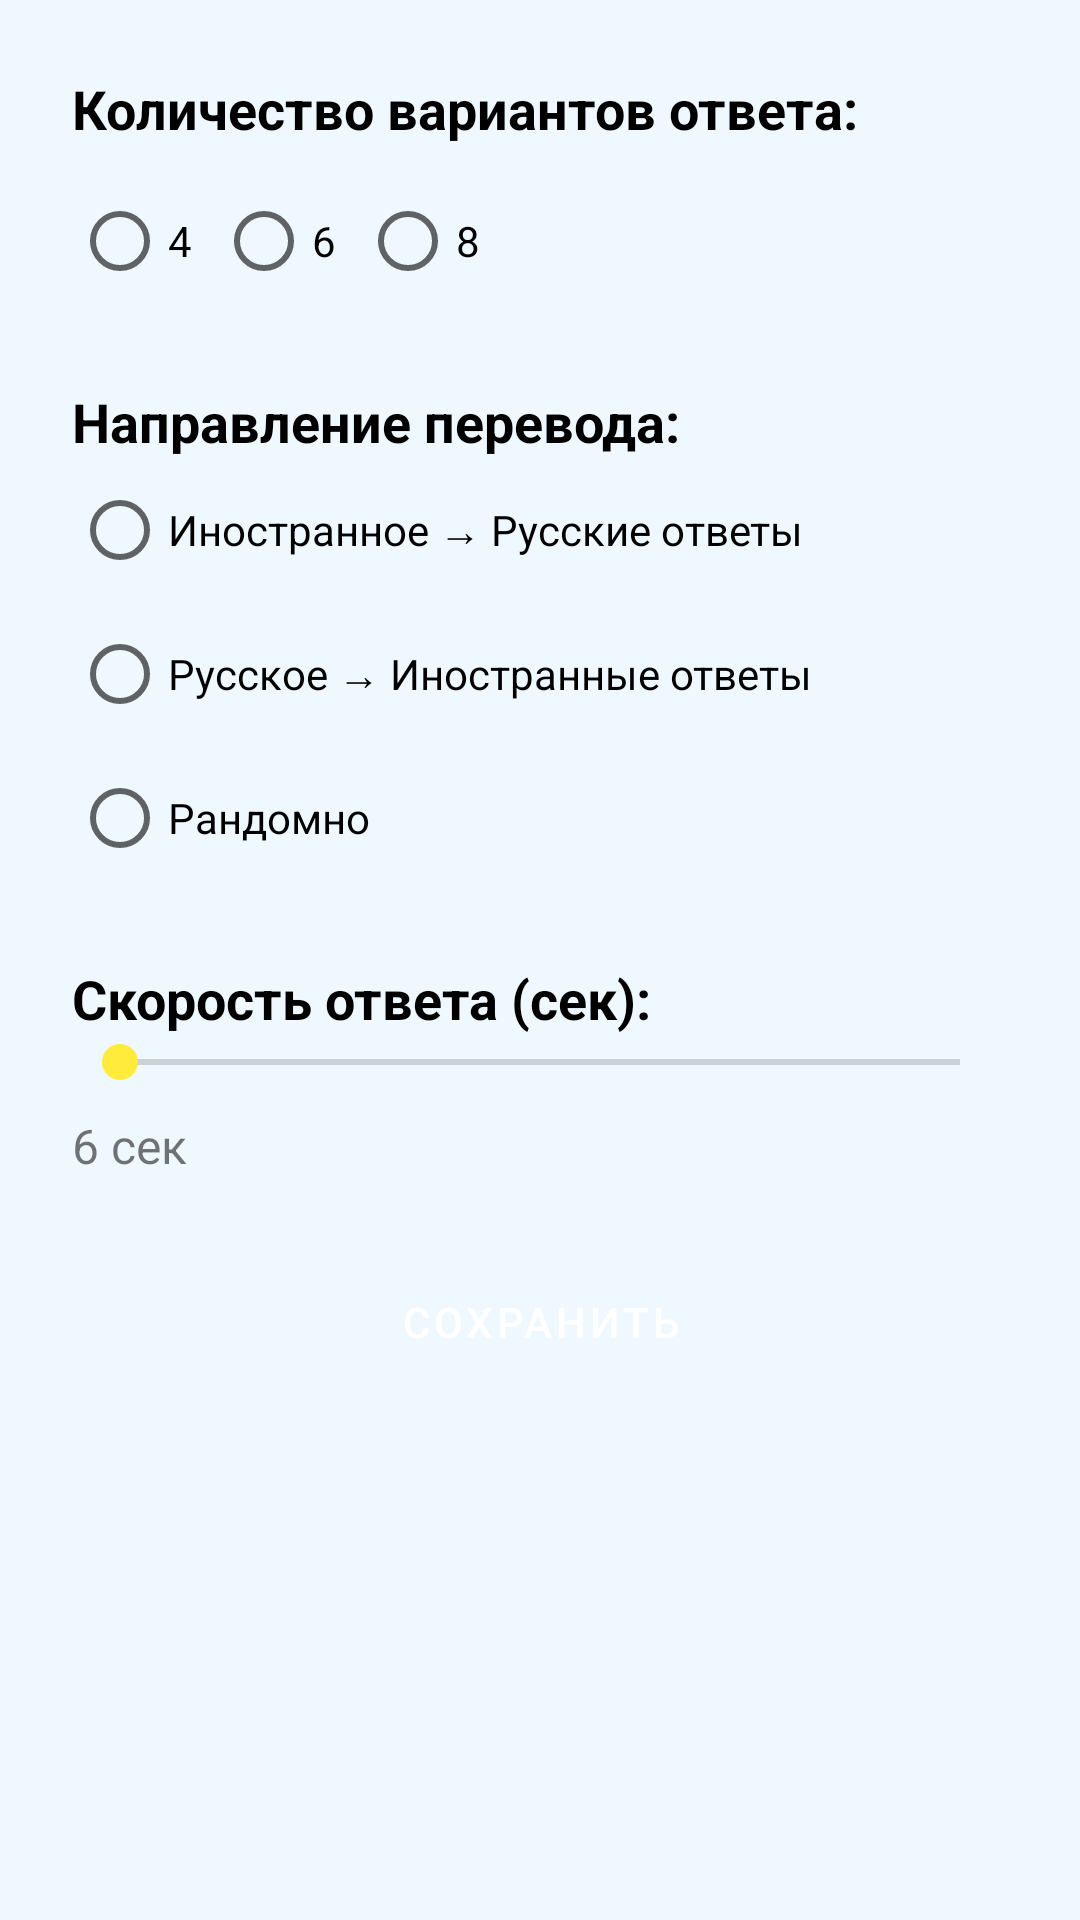

Reconstruct the res/layout file that produces this screen, plus the resources it refers to.
<!-- AndroidManifest.xml: activity theme Theme.WordTrainer -->
<!-- res/layout/activity_settings.xml -->
<?xml version="1.0" encoding="utf-8"?>
<ScrollView xmlns:android="http://schemas.android.com/apk/res/android"
    android:layout_width="match_parent"
    android:layout_height="match_parent"
    android:padding="24dp"
    android:background="#F0F8FF">

    <LinearLayout
        android:layout_width="match_parent"
        android:layout_height="wrap_content"
        android:orientation="vertical">

        
        <TextView
            android:layout_width="wrap_content"
            android:layout_height="wrap_content"
            android:text="Количество вариантов ответа:"
            android:textSize="18sp"
            android:textStyle="bold"
            android:layout_marginBottom="8dp"
            android:textColor="#000000" />

        <RadioGroup
            android:id="@+id/answerCountGroup"
            android:layout_width="match_parent"
            android:layout_height="wrap_content"
            android:orientation="horizontal">

            <RadioButton
                android:id="@+id/count4"
                android:layout_width="wrap_content"
                android:layout_height="wrap_content"
                android:text="4" />

            <RadioButton
                android:id="@+id/count6"
                android:layout_width="wrap_content"
                android:layout_height="wrap_content"
                android:text="6" />

            <RadioButton
                android:id="@+id/count8"
                android:layout_width="wrap_content"
                android:layout_height="wrap_content"
                android:text="8" />
        </RadioGroup>

        
        <View android:layout_width="match_parent" android:layout_height="24dp" />

        <TextView
            android:layout_width="wrap_content"
            android:layout_height="wrap_content"
            android:text="Направление перевода:"
            android:textSize="18sp"
            android:textStyle="bold"
            android:textColor="#000000" />

        <RadioGroup
            android:id="@+id/directionGroup"
            android:layout_width="match_parent"
            android:layout_height="wrap_content"
            android:orientation="vertical">

            <RadioButton
                android:id="@+id/dir_en_to_ru"
                android:layout_width="wrap_content"
                android:layout_height="wrap_content"
                android:text="Иностранное → Русские ответы" />

            <RadioButton
                android:id="@+id/dir_ru_to_en"
                android:layout_width="wrap_content"
                android:layout_height="wrap_content"
                android:text="Русское → Иностранные ответы" />

            <RadioButton
                android:id="@+id/dir_random"
                android:layout_width="wrap_content"
                android:layout_height="wrap_content"
                android:text="Рандомно" />
        </RadioGroup>

        
        <View android:layout_width="match_parent" android:layout_height="24dp" />

        <TextView
            android:layout_width="wrap_content"
            android:layout_height="wrap_content"
            android:text="Скорость ответа (сек):"
            android:textSize="18sp"
            android:textStyle="bold"
            android:textColor="#000000" />

        <SeekBar
            android:id="@+id/speedSeekBar"
            android:layout_width="match_parent"
            android:layout_height="wrap_content"
            android:max="6" /> 


        <TextView
            android:id="@+id/speedValueText"
            android:layout_width="wrap_content"
            android:layout_height="wrap_content"
            android:text="6 сек"
            android:layout_marginTop="8dp"
            android:textSize="16sp" />

        
        <View android:layout_width="match_parent" android:layout_height="24dp" />

        <Button
            android:id="@+id/saveSettingsButton"
            android:layout_width="match_parent"
            android:layout_height="wrap_content"
            android:text="Сохранить"
            android:backgroundTint="#6495ED"
            android:textColor="#FFFFFF" />
    </LinearLayout>
</ScrollView>
<!-- resources referenced by this layout -->
<resources>
  <style name="Theme.WordTrainer" parent="Theme.MaterialComponents.DayNight.NoActionBar">
  
          
          <item name="colorPrimary">#FFC107</item>              
          <item name="colorPrimaryVariant">#FFA000</item>        
          <item name="colorSecondary">#FFEB3B</item>            
          <item name="colorOnPrimary">#000000</item>            
          <item name="android:textColorPrimary">#000000</item>  
          <item name="colorSurface">#FFFFFF</item>              
          <item name="android:windowBackground">#F0F8FF</item>  
          <item name="colorError">#D32F2F</item>                
  
          
          <item name="windowActionBar">false</item>
          <item name="windowNoTitle">true</item>
  
          
          <item name="android:buttonStyle">@style/Widget.MaterialComponents.Button</item>
      </style>
</resources>
